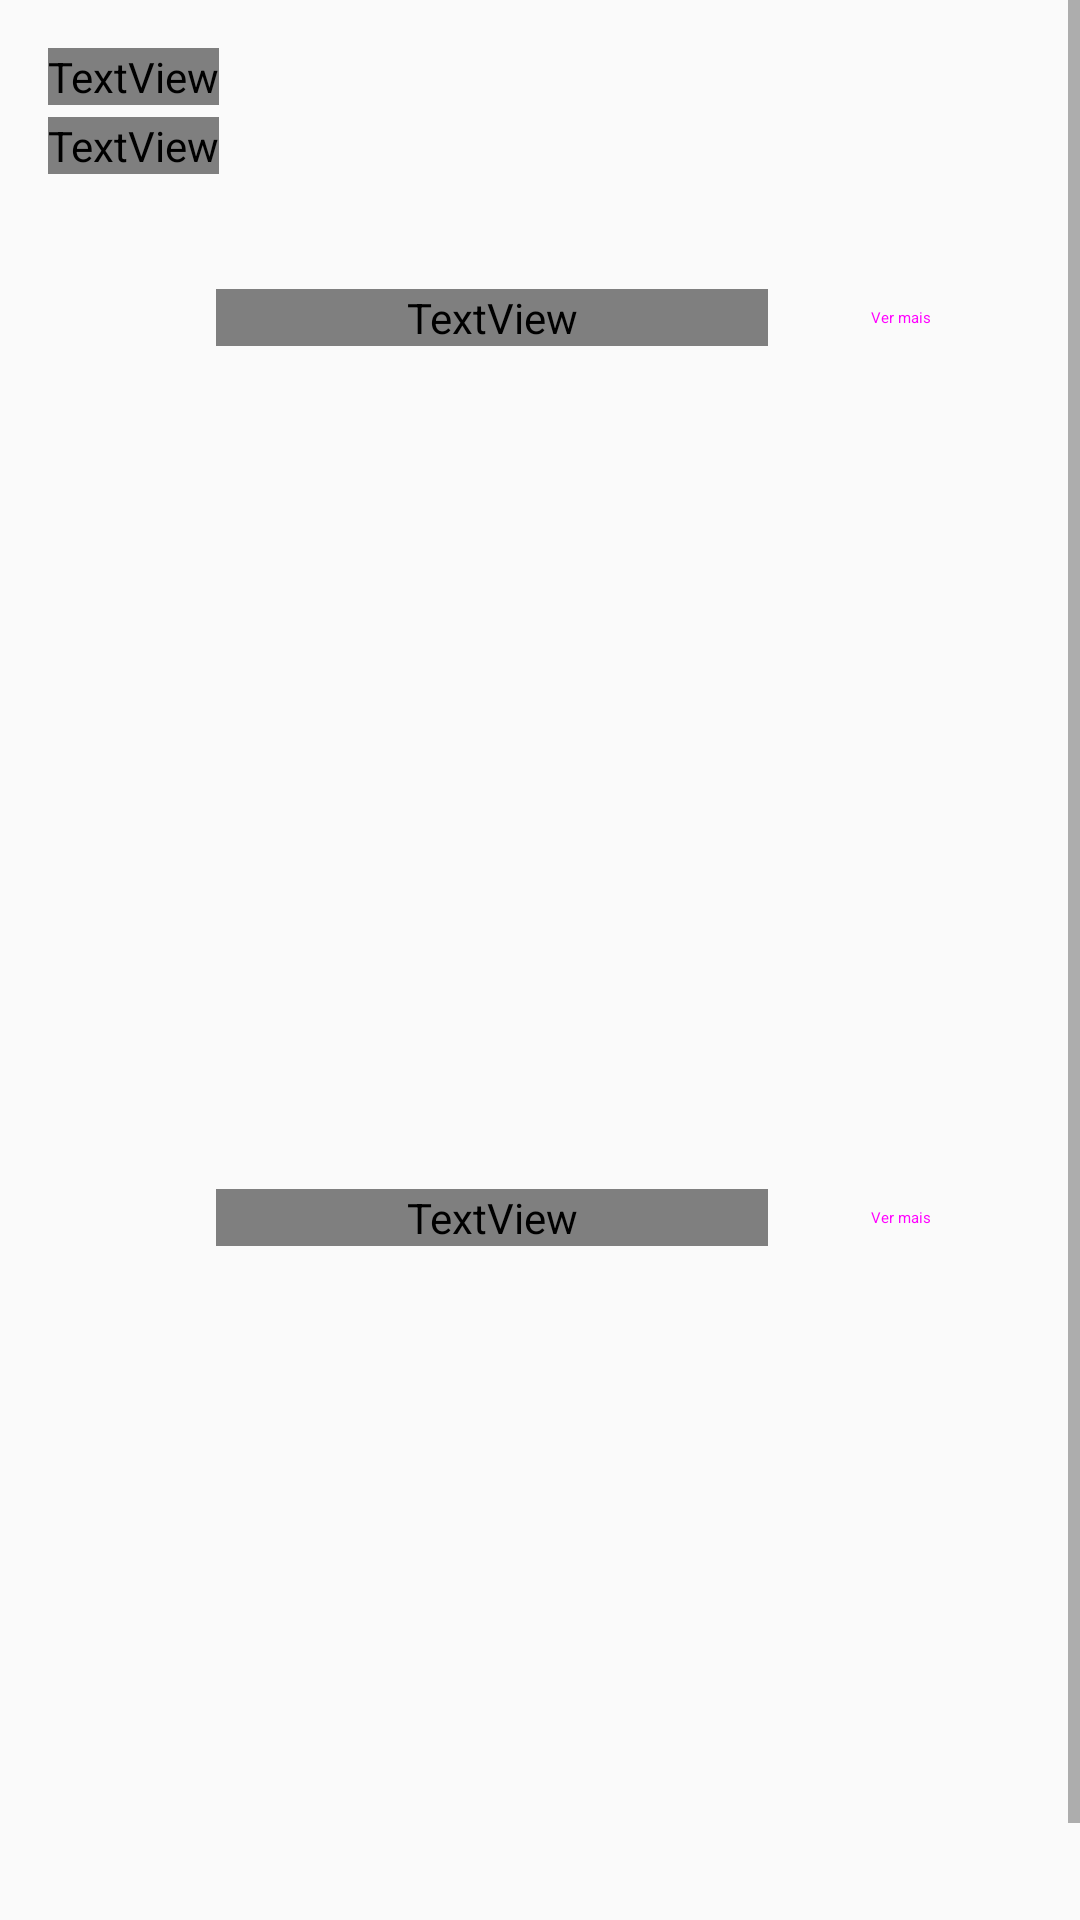

Produce the Android XML layout that renders to this screen, including the resource entries it uses.
<!-- AndroidManifest.xml: application theme Theme.EclipseReads -->
<!-- res/layout/activity_inicio.xml -->
<?xml version="1.0" encoding="utf-8"?>
<androidx.constraintlayout.widget.ConstraintLayout xmlns:android="http://schemas.android.com/apk/res/android"
    xmlns:app="http://schemas.android.com/apk/res-auto"
    xmlns:tools="http://schemas.android.com/tools"
    android:id="@+id/main"
    android:layout_width="match_parent"
    android:layout_height="match_parent"
    android:background="?android:colorBackground"
    tools:context="com.mili.eclipsereads.Inicio">

    <ScrollView
        android:id="@+id/scrollView4"
        android:layout_width="0dp"
        android:layout_height="0dp"
        app:layout_constraintBottom_toBottomOf="parent"
        app:layout_constraintEnd_toEndOf="parent"
        app:layout_constraintStart_toStartOf="parent"
        app:layout_constraintTop_toTopOf="parent">

        <LinearLayout
            android:layout_width="match_parent"
            android:layout_height="wrap_content"
            android:orientation="vertical"
            android:padding="16dp">

            <TextView
                android:id="@+id/textView7"
                android:layout_width="wrap_content"
                android:layout_height="wrap_content"
                android:layout_marginBottom="4dp"
                android:text="Olá, Usuário!"
                android:textAppearance="?attr/textAppearanceHeadline5"
                android:textColor="?attr/colorOnSurface" />

            <TextView
                android:id="@+id/textView8"
                android:layout_width="wrap_content"
                android:layout_height="wrap_content"
                android:layout_marginBottom="24dp"
                android:text="O que gostaria de ler hoje?"
                android:textAppearance="?attr/textAppearanceBody1"
                android:textColor="?attr/colorOnSurfaceVariant" />

            
            <LinearLayout
                android:layout_width="match_parent"
                android:layout_height="wrap_content"
                android:gravity="center_vertical"
                android:orientation="horizontal">

                <ImageView
                    android:id="@+id/imageView40"
                    android:layout_width="40dp"
                    android:layout_height="40dp"
                    android:layout_marginEnd="16dp"
                    android:contentDescription="@null"
                    app:srcCompat="@drawable/relogio" />

                <TextView
                    android:id="@+id/textView90"
                    android:layout_width="0dp"
                    android:layout_height="wrap_content"
                    android:layout_weight="1"
                    android:text="Continue Lendo"
                    android:textAppearance="?attr/textAppearanceHeadline6"
                    android:textColor="?attr/colorOnSurface" />

                <Button
                    android:id="@+id/button100"
                    style="@style/Widget.Material3.Button.TextButton"
                    android:layout_width="wrap_content"
                    android:layout_height="wrap_content"
                    android:text="Ver mais" />
            </LinearLayout>

            <FrameLayout
                android:layout_width="match_parent"
                android:layout_height="220dp"
                android:layout_marginTop="8dp">

                <androidx.recyclerview.widget.RecyclerView
                    android:id="@+id/continue_reading_recycler_view"
                    android:layout_width="match_parent"
                    android:layout_height="match_parent"
                    android:clipToPadding="false"
                    android:orientation="horizontal"
                    android:paddingStart="8dp"
                    android:paddingEnd="8dp"
                    app:layoutManager="androidx.recyclerview.widget.LinearLayoutManager"
                    tools:itemCount="3"
                    tools:listitem="@layout/item_book_simple" />

                <TextView
                    android:id="@+id/empty_continue_reading"
                    android:layout_width="wrap_content"
                    android:layout_height="wrap_content"
                    android:layout_gravity="center"
                    android:text="Nenhum livro na sua lista de leitura"
                    android:textAppearance="?attr/textAppearanceBody2"
                    android:textColor="?attr/colorOnSurfaceVariant"
                    android:visibility="gone"
                    tools:visibility="visible" />

            </FrameLayout>


            
            <LinearLayout
                android:layout_width="match_parent"
                android:layout_height="wrap_content"
                android:layout_marginTop="24dp"
                android:gravity="center_vertical"
                android:orientation="horizontal">

                <ImageView
                    android:id="@+id/imageView4"
                    android:layout_width="40dp"
                    android:layout_height="40dp"
                    android:layout_marginEnd="16dp"
                    android:contentDescription="@null"
                    app:srcCompat="@drawable/estrela" />

                <TextView
                    android:id="@+id/textView9"
                    android:layout_width="0dp"
                    android:layout_height="wrap_content"
                    android:layout_weight="1"
                    android:text="Atualizações do Dia"
                    android:textAppearance="?attr/textAppearanceHeadline6"
                    android:textColor="?attr/colorOnSurface" />

                <Button
                    android:id="@+id/button10"
                    style="@style/Widget.Material3.Button.TextButton"
                    android:layout_width="wrap_content"
                    android:layout_height="wrap_content"
                    android:text="Ver mais" />
            </LinearLayout>

            <FrameLayout
                android:layout_width="match_parent"
                android:layout_height="220dp"
                android:layout_marginTop="8dp">

                <androidx.recyclerview.widget.RecyclerView
                    android:id="@+id/daily_updates_recycler_view"
                    android:layout_width="match_parent"
                    android:layout_height="match_parent"
                    android:clipToPadding="false"
                    android:orientation="horizontal"
                    android:paddingStart="8dp"
                    android:paddingEnd="8dp"
                    app:layoutManager="androidx.recyclerview.widget.LinearLayoutManager"
                    tools:itemCount="3"
                    tools:listitem="@layout/item_book_simple" />

                <TextView
                    android:id="@+id/empty_daily_updates"
                    android:layout_width="wrap_content"
                    android:layout_height="wrap_content"
                    android:layout_gravity="center"
                    android:text="Nenhuma atualização hoje"
                    android:textAppearance="?attr/textAppearanceBody2"
                    android:textColor="?attr/colorOnSurfaceVariant"
                    android:visibility="gone"
                    tools:visibility="visible" />
            </FrameLayout>

        </LinearLayout>
    </ScrollView>

</androidx.constraintlayout.widget.ConstraintLayout>
<!-- resources referenced by this layout -->
<resources>
  <style name="Theme.EclipseReads" parent="android:Theme.Material.Light.NoActionBar" />
</resources>
